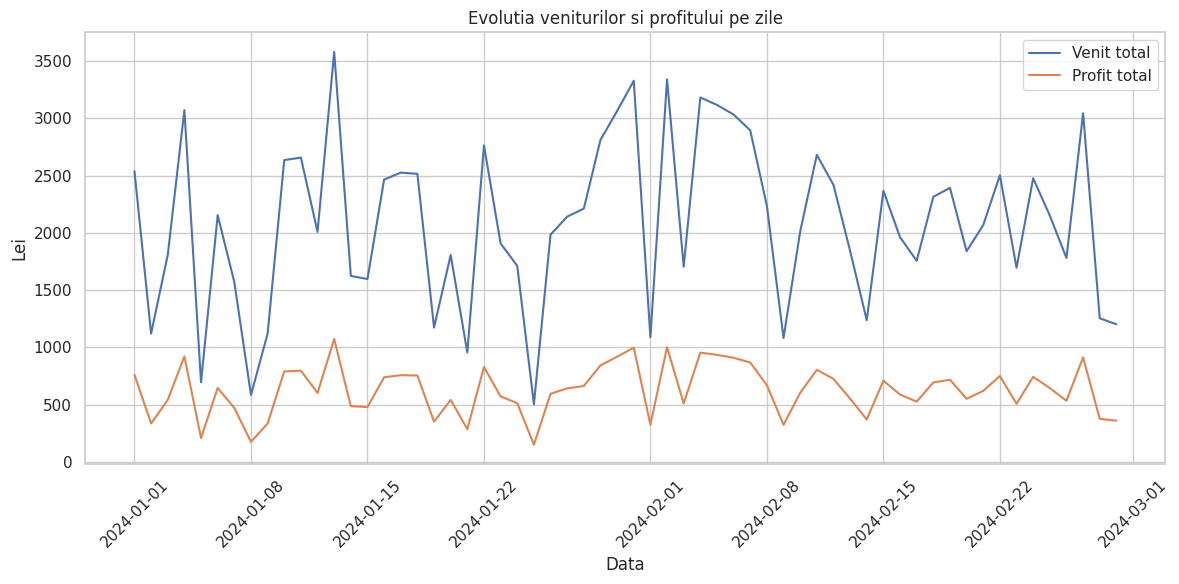

Reproduce this figure in Python.
import numpy as np
import pandas as pd
import matplotlib.pyplot as plt
import seaborn as sns

sns.set(style="whitegrid")
np.random.seed(42)

# --- 1. Generare dataset 60 zile ---
produse = ['ProdusA','ProdusB','ProdusC','ProdusD','ProdusE','ProdusF','ProdusG','ProdusH']
zile = pd.date_range(start='2024-01-01', periods=60)
vanzari_data = []

for zi in zile:
    n_prod = np.random.randint(5,16)
    produse_vandute = np.random.choice(produse, size=n_prod, replace=True)
    for produs in produse_vandute:
        pret = round(max(1, np.random.normal(40,8)),2)
        cantitate = np.random.randint(1,11)
        promo = np.random.rand() < 0.3
        if promo:
            pret = round(pret*0.8,2)
        total_vanzari = round(pret * cantitate,2)
        profit = round(total_vanzari * 0.3,2)
        vanzari_data.append({
            'data': zi,
            'produs': produs,
            'cantitate': cantitate,
            'pret_unitar': pret,
            'promo': promo,
            'total_vanzari': total_vanzari,
            'profit': profit
        })

df_vanzari = pd.DataFrame(vanzari_data)

# --- 2. Statistici generale ---
print("Total vanzari:", df_vanzari['total_vanzari'].sum())
print("Total profit:", df_vanzari['profit'].sum())

# --- 3. Analiza si vizualizare ---
venit_profit_pe_zi = df_vanzari.groupby('data')[['total_vanzari','profit']].sum().reset_index()
plt.figure(figsize=(12,6))
plt.plot(venit_profit_pe_zi['data'], venit_profit_pe_zi['total_vanzari'], label='Venit total')
plt.plot(venit_profit_pe_zi['data'], venit_profit_pe_zi['profit'], label='Profit total')
plt.xlabel('Data')
plt.ylabel('Lei')
plt.title('Evolutia veniturilor si profitului pe zile')
plt.legend()
plt.xticks(rotation=45)
plt.tight_layout()
plt.show()
